Labelled photos from "dataset_cleaned", an image-classification folder in Diogo-Rodriigues/AP_Modulo2. The possible labels are: biliary leaks, lithiasis, normal, stricture.

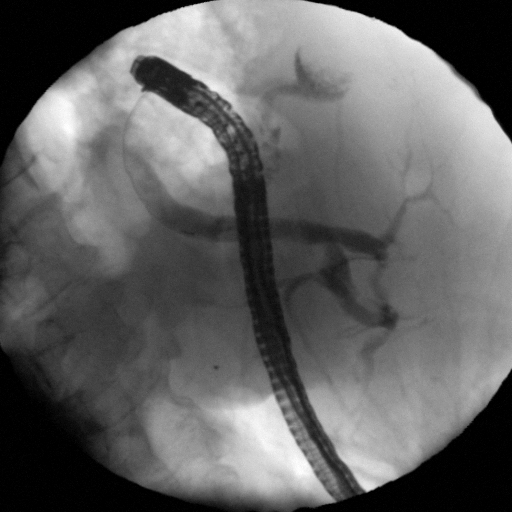
Label: normal

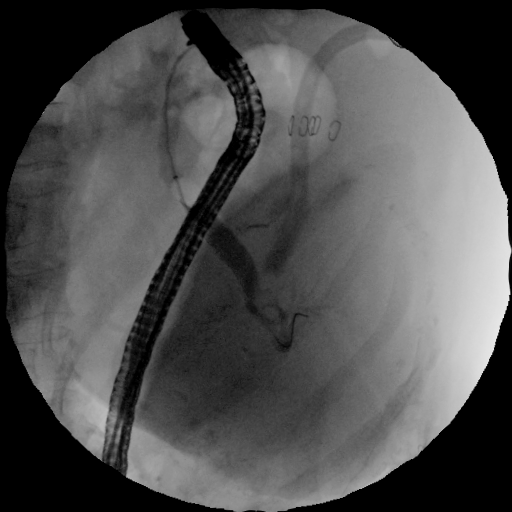
Label: biliary leaks

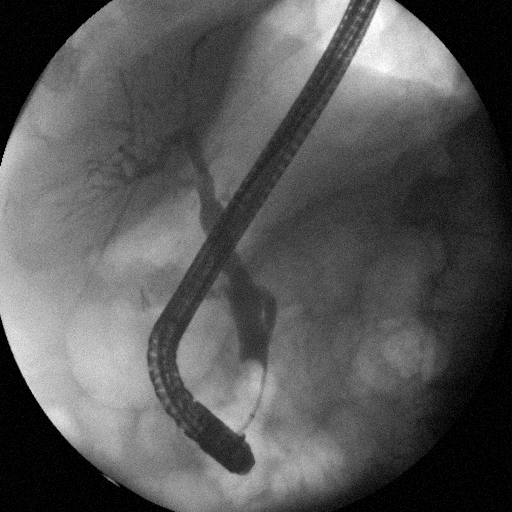
Label: normal

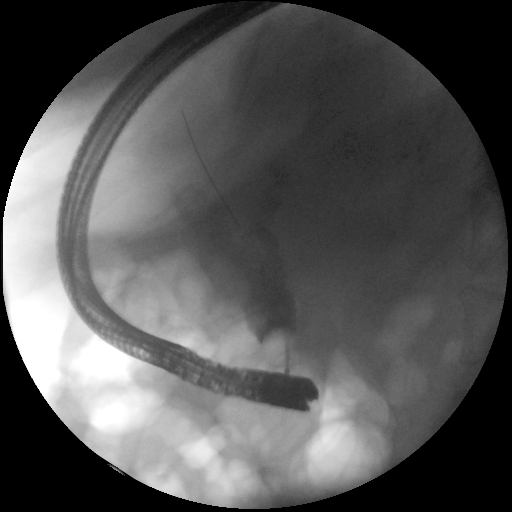
Label: lithiasis

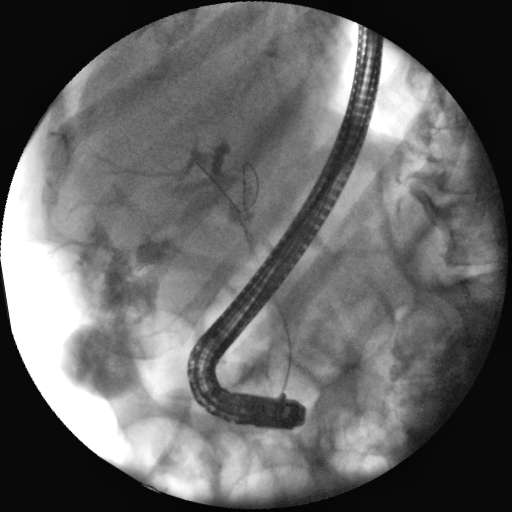
Label: biliary leaks

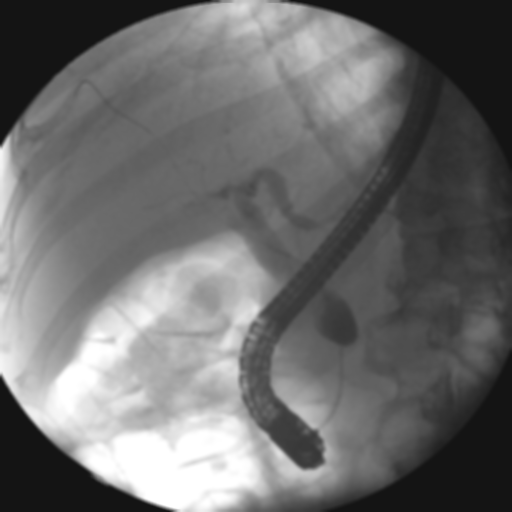
Label: stricture
